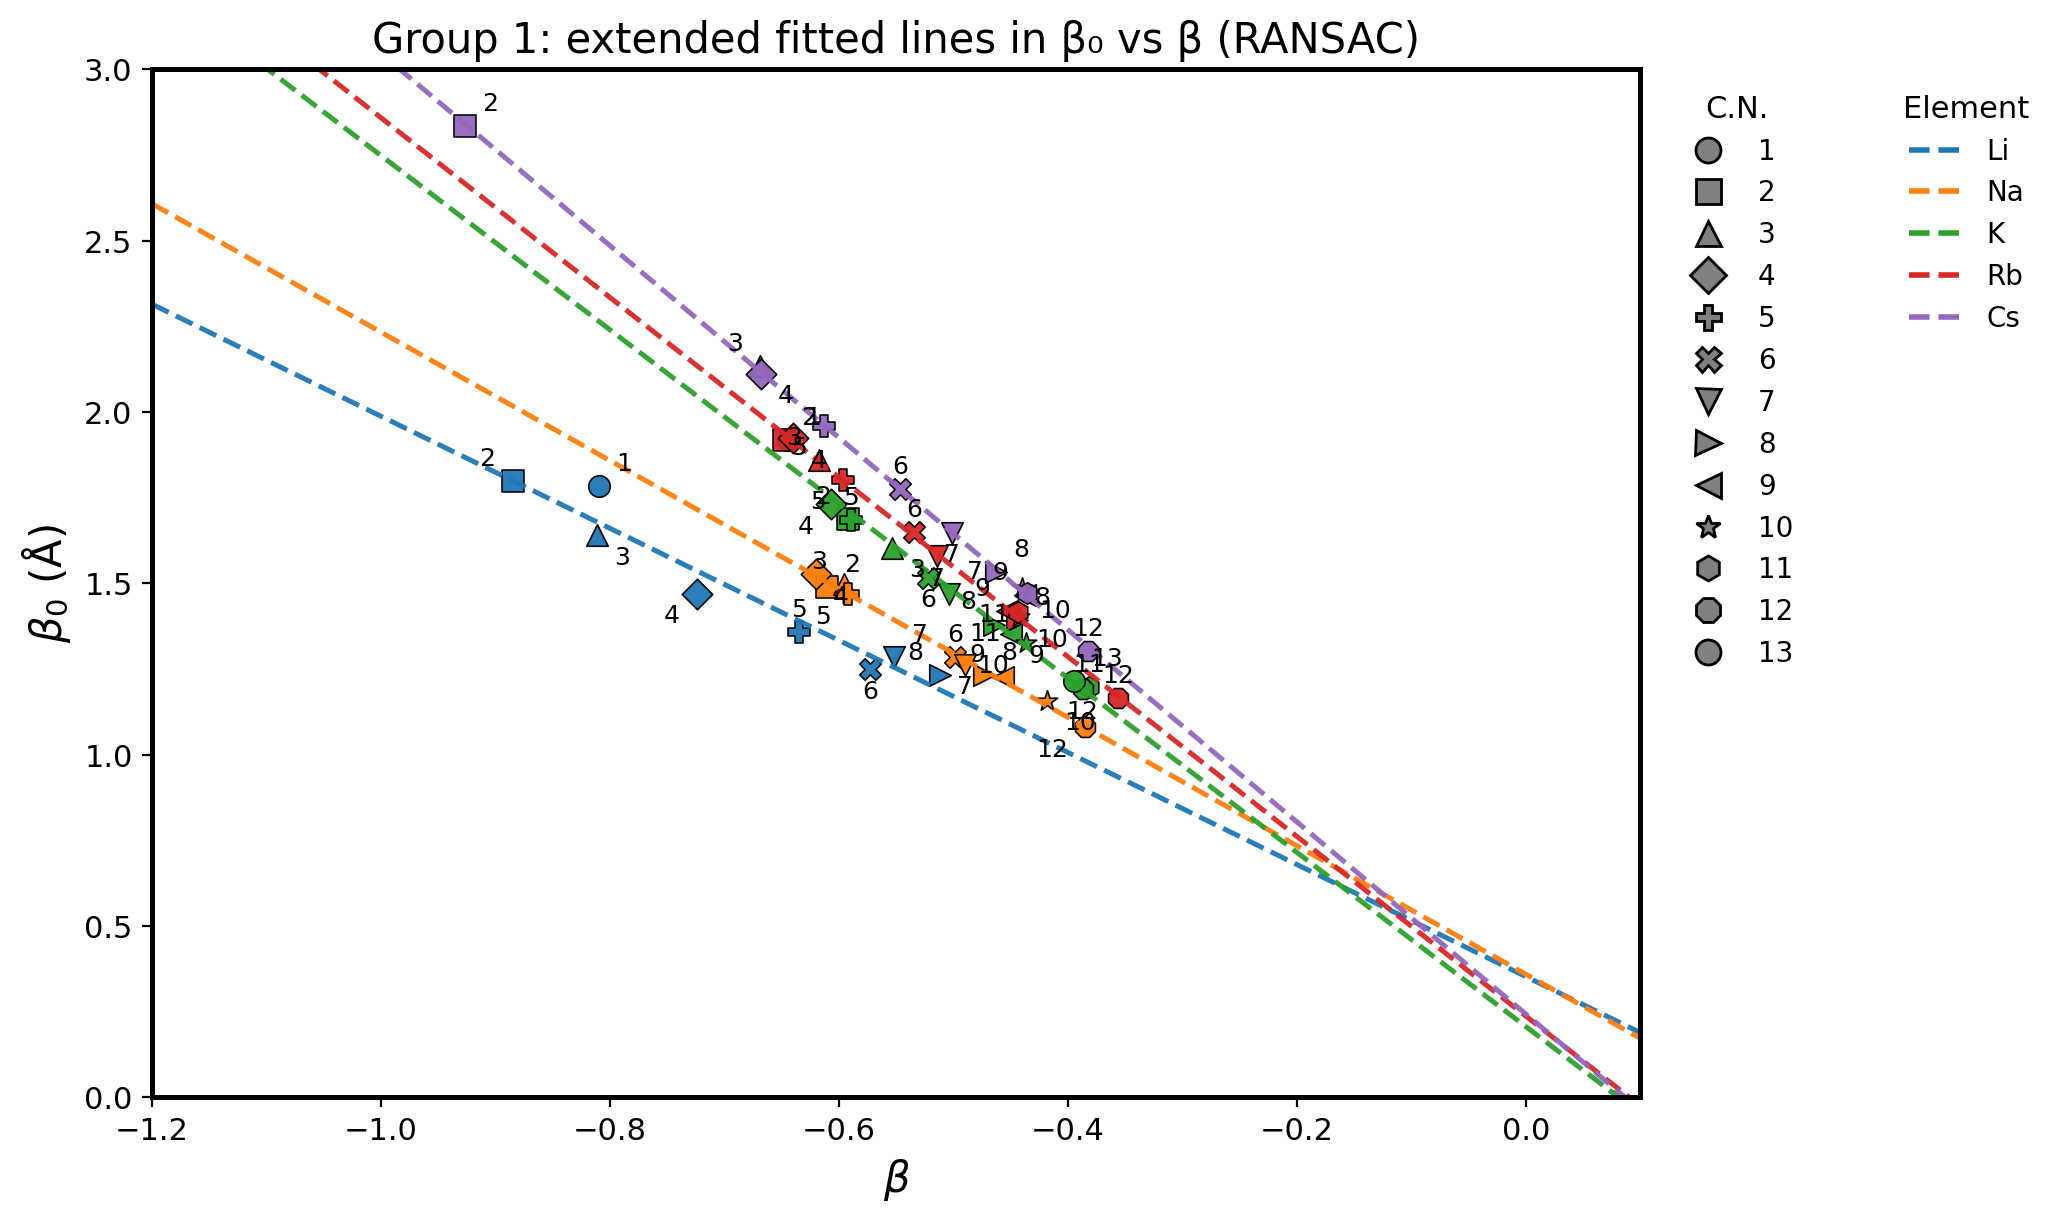

The file beside this chart, header and first rows:
element, c1, c2, n_points
Li, -1.635, 0.3527, 8
Na, -1.874, 0.3596, 10
K, -2.542, 0.2067, 13
Rb, -2.622, 0.2373, 11
Cs, -2.803, 0.2434, 11
